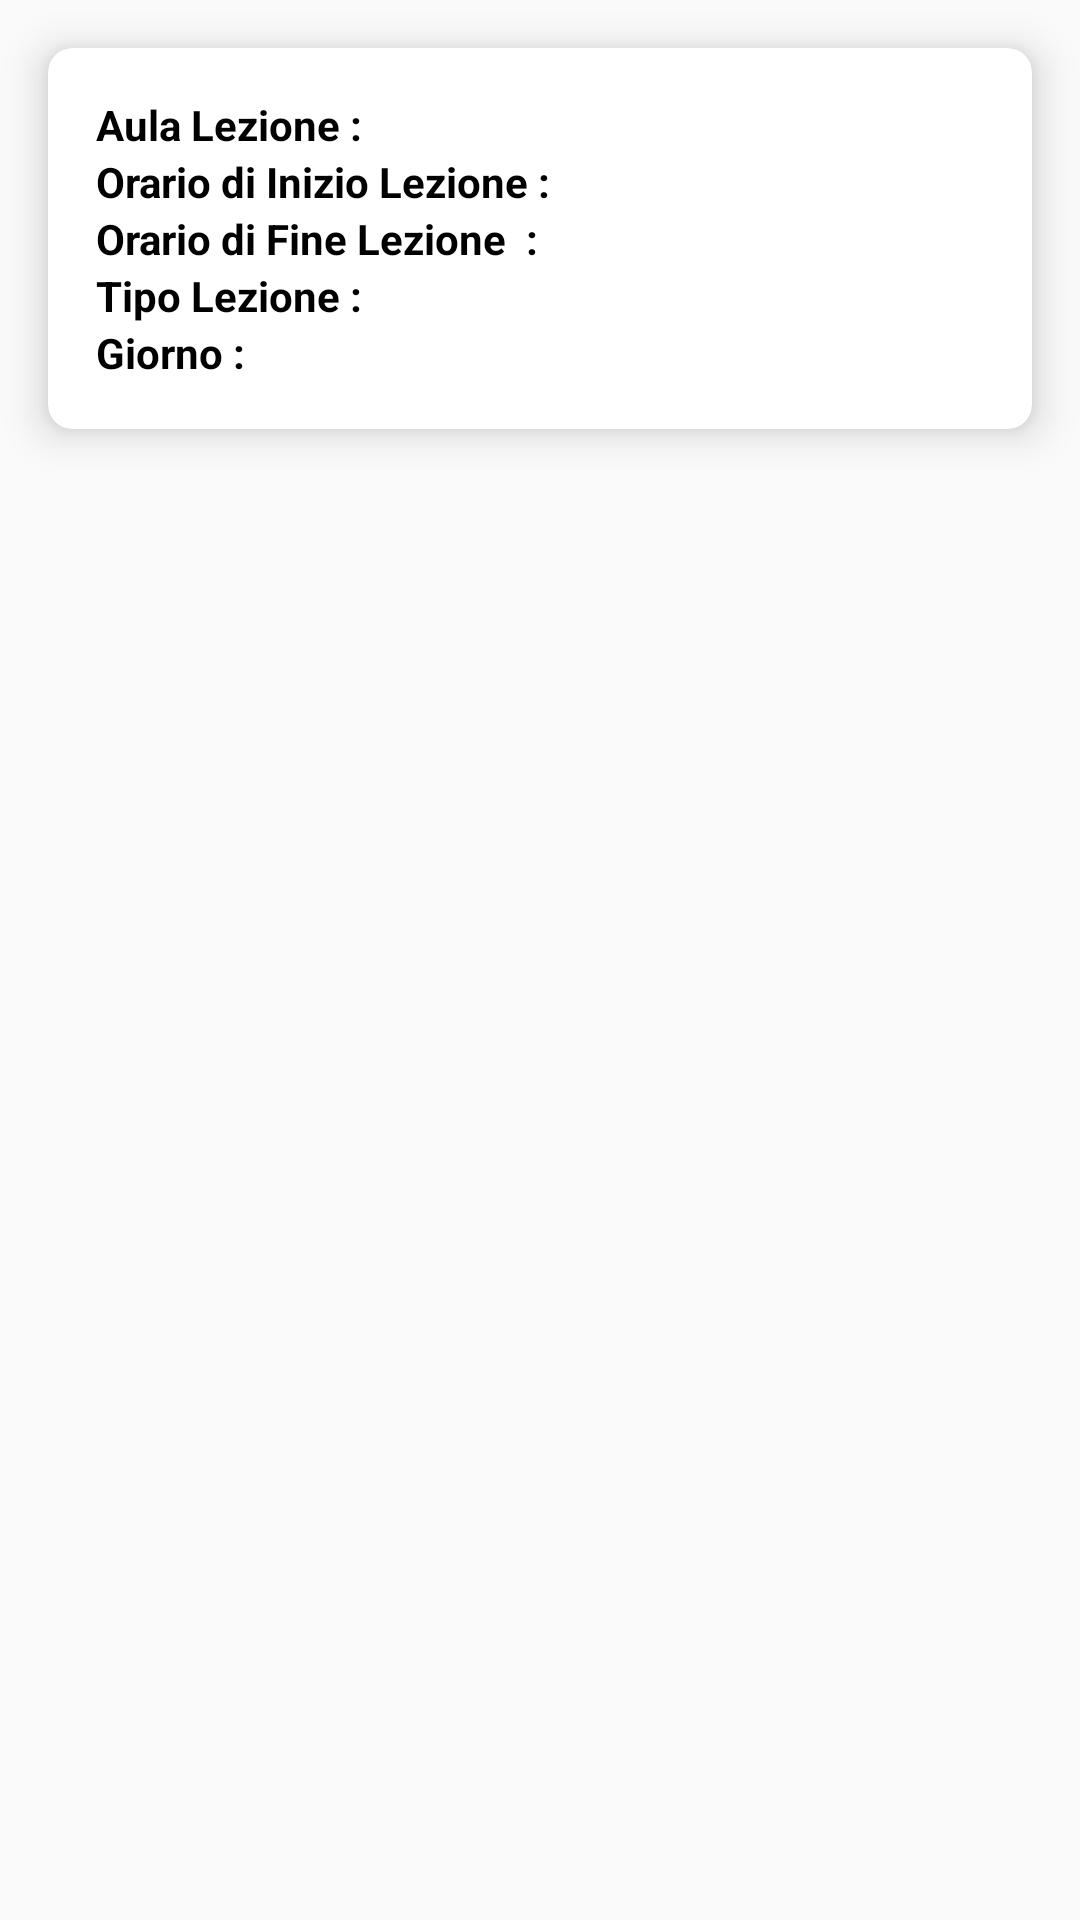

Produce the Android XML layout that renders to this screen, including the resource entries it uses.
<!-- AndroidManifest.xml: application theme AppTheme -->
<!-- res/layout/info_lession_view.xml -->
<?xml version="1.0" encoding="utf-8"?>
<LinearLayout xmlns:android="http://schemas.android.com/apk/res/android"
    xmlns:app="http://schemas.android.com/apk/res-auto"
    xmlns:tools="http://schemas.android.com/tools"
    android:id="@+id/info_lession"
    android:layout_width="match_parent"
    android:layout_height="match_parent"
    android:orientation="vertical">

    <androidx.cardview.widget.CardView
        android:layout_width="match_parent"
        android:layout_height="wrap_content"
        android:layout_marginStart="16dp"
        android:layout_marginTop="16dp"
        android:layout_marginEnd="16dp"
        android:layout_marginBottom="16dp"
        app:cardCornerRadius="8dp"
        app:cardElevation="8dp">

        <LinearLayout
            android:layout_width="match_parent"
            android:layout_height="match_parent"
            android:orientation="horizontal">

            <LinearLayout
                android:layout_width="0dp"
                android:layout_height="wrap_content"
                android:layout_marginStart="16dp"
                android:layout_marginTop="16dp"
                android:layout_marginEnd="8dp"
                android:layout_marginBottom="16dp"
                android:layout_weight="1"
                android:orientation="vertical">

                <TextView
                    android:id="@+id/aula_LessionView"
                    android:layout_width="match_parent"
                    android:layout_height="wrap_content"
                    android:text="Aula Lezione : "
                    android:textColor="#000000"
                    android:textSize="14sp"
                    android:textStyle="bold"
                    tools:ignore="HardcodedText" />

                <TextView
                    android:id="@+id/inizioLezione_LessionView"
                    android:layout_width="match_parent"
                    android:layout_height="wrap_content"
                    android:text="Orario di Inizio Lezione : "
                    android:textColor="#000000"
                    android:textSize="14sp"
                    android:textStyle="bold"
                    tools:ignore="HardcodedText" />

                <TextView
                    android:id="@+id/fineLezione_LessionView"
                    android:layout_width="match_parent"
                    android:layout_height="wrap_content"
                    android:text="Orario di Fine Lezione  : "
                    android:textColor="#000000"
                    android:textSize="14sp"
                    android:textStyle="bold"
                    tools:ignore="HardcodedText" />

                <TextView
                    android:id="@+id/tipo_LessionView"
                    android:layout_width="match_parent"
                    android:layout_height="wrap_content"
                    android:text="Tipo Lezione : "
                    android:textColor="#000000"
                    android:textSize="14sp"
                    android:textStyle="bold"
                    tools:ignore="HardcodedText" />

                <TextView
                    android:id="@+id/textView14"
                    android:layout_width="match_parent"
                    android:layout_height="wrap_content"
                    android:text="Giorno : "
                    android:textColor="#000000"
                    android:textSize="14sp"
                    android:textStyle="bold"
                    tools:ignore="HardcodedText" />

            </LinearLayout>

            <TextView
                android:id="@+id/textView13"
                android:layout_width="25dp"
                android:layout_height="25dp"
                android:layout_gravity="center"
                android:layout_marginStart="8dp"
                android:layout_marginTop="8dp"
                android:layout_marginEnd="16dp"
                android:layout_marginBottom="8dp"
                android:background="@drawable/edit"
                android:foregroundGravity="center"
                android:gravity="center" />
        </LinearLayout>

    </androidx.cardview.widget.CardView>


</LinearLayout>
<!-- resources referenced by this layout -->
<resources>
  <style name="AppTheme" parent="Theme.AppCompat.Light.NoActionBar">
          
          <item name="colorPrimary">@color/colorPrimary</item>
          <item name="colorPrimaryDark">@color/grey</item>
          <item name="colorAccent">@color/colorAccent</item>
      </style>
  <color name="colorPrimary">#ffbf00</color>
  <color name="grey">#E5E5E5</color>
  <color name="colorAccent">#0085eb</color>
</resources>
